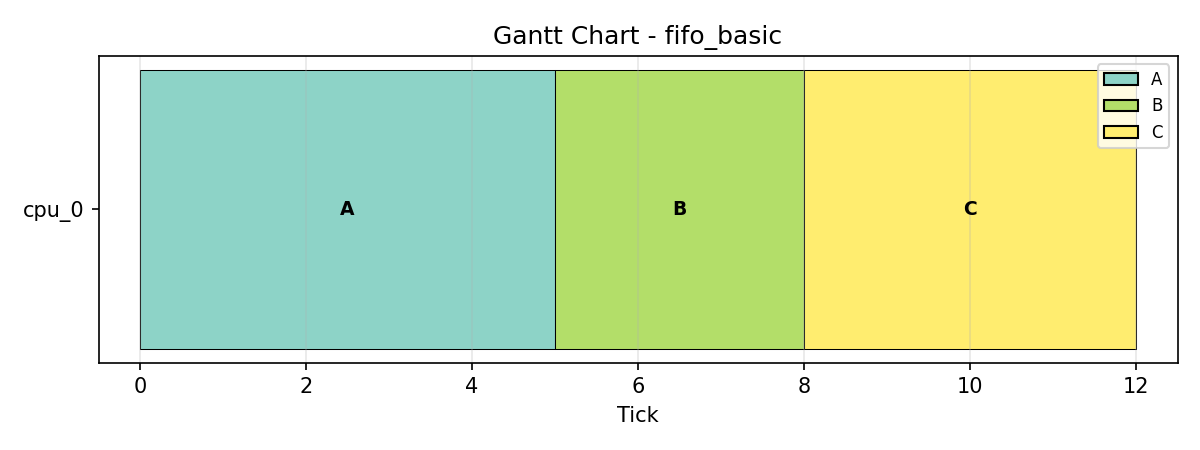

Source data for this figure (header and first rows):
tick, cpu_0
0, A
1, A
2, A
3, A
4, A
5, B
6, B
7, B
8, C
9, C
10, C
11, C
